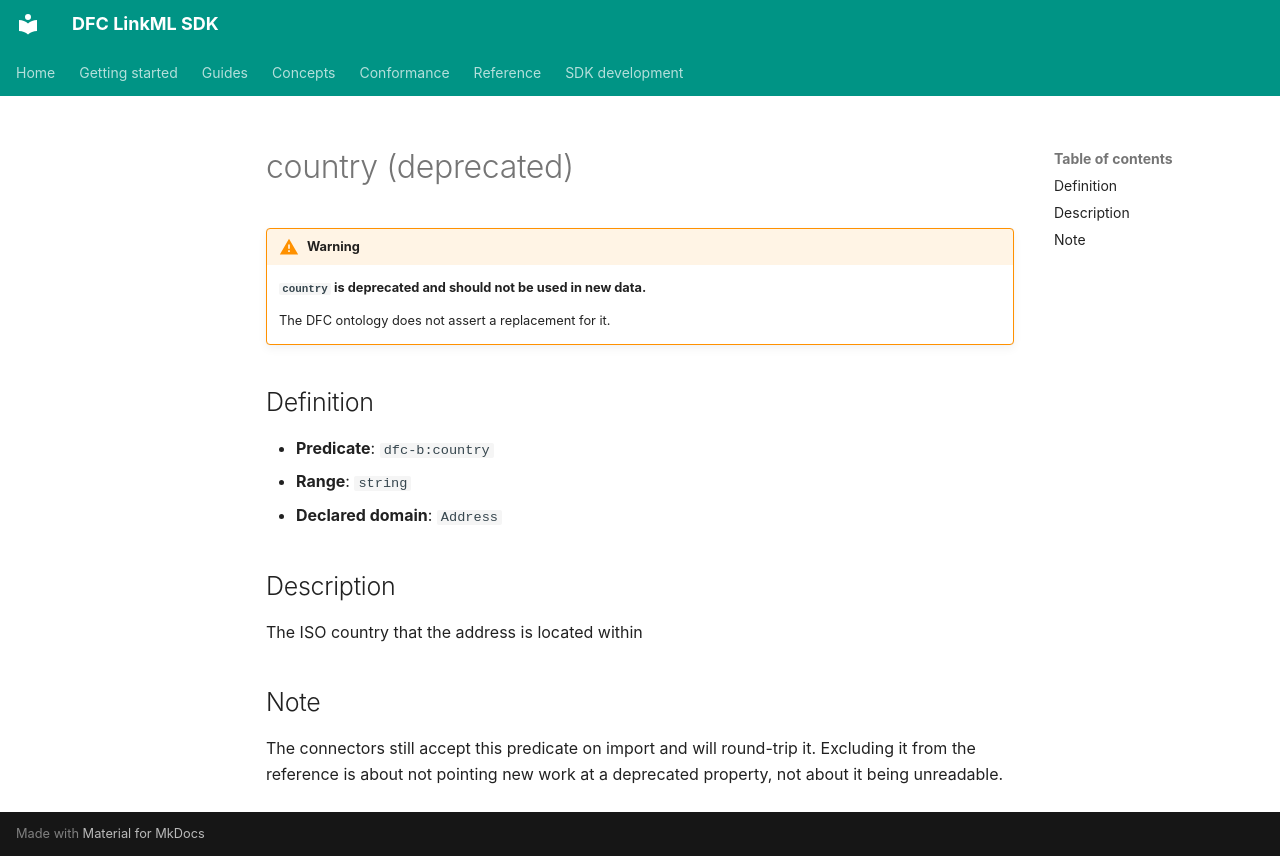

repository: Food-Data-Collaboration/DFC-LinkML · page: reference/model/properties/country/index.html · generator: mkdocs

# country (deprecated)

!!! warning

    **`country` is deprecated and should not be used in new data.**

    The DFC ontology does not assert a replacement for it.

## Definition

- **Predicate**: `dfc-b:country`
- **Range**: `string`
- **Declared domain**: `Address`

## Description

The ISO country that the address is located within

## Note

The connectors still accept this predicate on import and will round-trip it. Excluding it from the reference is about not pointing new work at a deprecated property, not about it being unreadable.
